Run: headless pygame with SDL's dummy video driver; simulated clock (each Clock.tick advances the game by its frame time, no real sleeping); random seed 0; keys injected as events and as key.get_pressed() state; no mouse input.
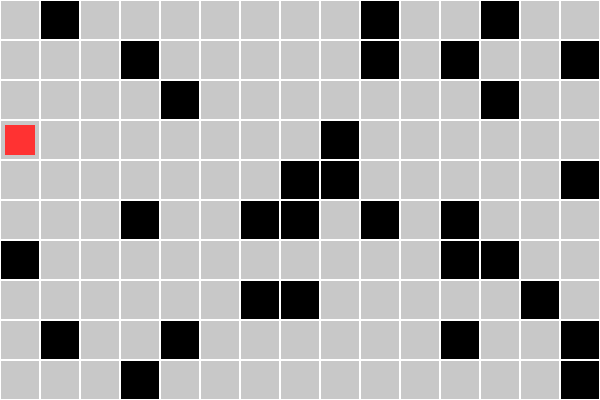
Frame 1 of 3 · flips 1–60 · no input
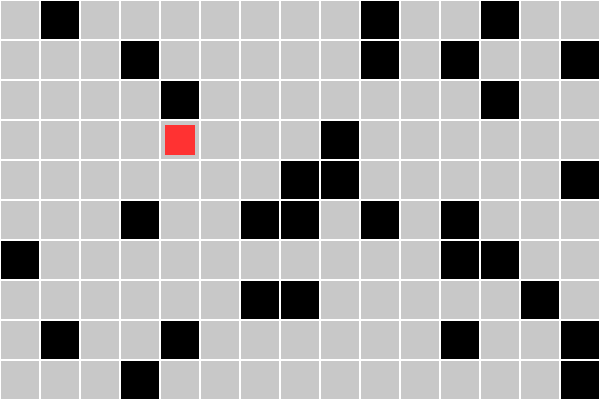
Frame 2 of 3 · flips 61–180 · tapped SPACE, RETURN · held RIGHT (→), D
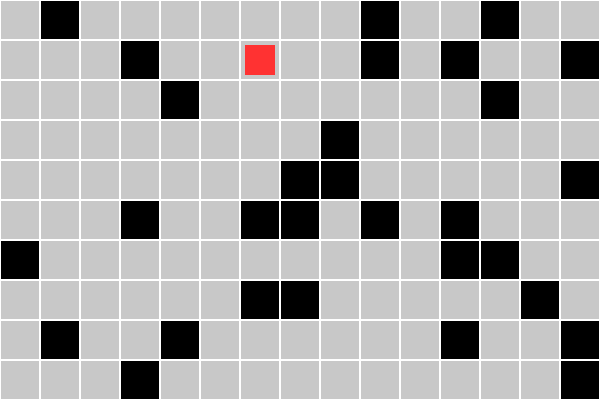
Frame 3 of 3 · flips 181–300 · held DOWN (↓), S (game ended)

The pygame program that drew these frames:

import pygame
import random
import sys

# Parámetros del entorno
WIDTH, HEIGHT = 600, 400
ROWS, COLS = 10, 15
CELL_SIZE = WIDTH // COLS

# Colores
WHITE = (255, 255, 255)
GRAY = (200, 200, 200)
BLACK = (0, 0, 0)
BLUE = (0, 150, 255)
RED = (255, 50, 50)

# Inicializa Pygame
pygame.init()
screen = pygame.display.set_mode((WIDTH, HEIGHT))
pygame.display.set_caption("Agente Reactivo - Sin memoria ni planificación")
clock = pygame.time.Clock()

# Crea el entorno
grid = [[' ' for _ in range(COLS)] for _ in range(ROWS)]

def place_obstacles(count):
    placed = 0
    while placed < count:
        i = random.randint(0, ROWS - 1)
        j = random.randint(0, COLS - 1)
        if grid[i][j] == ' ' and [i, j] != [0, 0]:
            grid[i][j] = 'X'
            placed += 1

place_obstacles(30)

# Posición inicial del agente
agent_pos = [0, 0]

def draw_grid():
    screen.fill(WHITE)
    for i in range(ROWS):
        for j in range(COLS):
            rect = pygame.Rect(j * CELL_SIZE, i * CELL_SIZE, CELL_SIZE, CELL_SIZE)
            color = GRAY
            if grid[i][j] == 'X':
                color = BLACK
            pygame.draw.rect(screen, color, rect)
            pygame.draw.rect(screen, WHITE, rect, 1)

    # Dibuja el agente
    i, j = agent_pos
    agent_rect = pygame.Rect(j * CELL_SIZE + 5, i * CELL_SIZE + 5, CELL_SIZE - 10, CELL_SIZE - 10)
    pygame.draw.rect(screen, RED, agent_rect)

    pygame.display.flip()

def get_percepts(pos):
    i, j = pos
    directions = {
        'up': (i-1, j),
        'down': (i+1, j),
        'left': (i, j-1),
        'right': (i, j+1)
    }
    percepts = {}
    for dir, (x, y) in directions.items():
        if 0 <= x < ROWS and 0 <= y < COLS:
            percepts[dir] = grid[x][y]
        else:
            percepts[dir] = 'wall'
    return percepts

def decide(percepts):
    options = [d for d, v in percepts.items() if v == ' ']
    return random.choice(options) if options else None

# Bucle principal
running = True
steps = 0
while running and steps < 200:
    for event in pygame.event.get():
        if event.type == pygame.QUIT:
            running = False

    draw_grid()
    percepts = get_percepts(agent_pos)
    action = decide(percepts)

    if action:
        delta = {
            'up': (-1, 0),
            'down': (1, 0),
            'left': (0, -1),
            'right': (0, 1)
        }[action]
        new_pos = [agent_pos[0] + delta[0], agent_pos[1] + delta[1]]
        agent_pos = new_pos

    else:
        print("🤖 El agente está atrapado.")
        running = False

    steps += 1
    clock.tick(5)

pygame.quit()
sys.exit()
